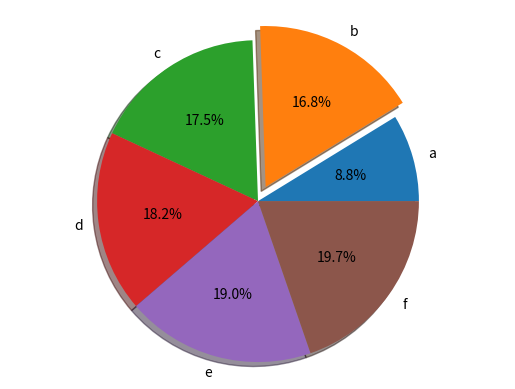

Here is the Python script that generated this plot:
import matplotlib.pyplot as plt 
labels= 'a', 'b', 'c', 'd', 'e', 'f'
sizes = [12,23,24,25,26,27]
explode = (0,0.1,0,0,0,0)


plt.figure()
plt.pie(sizes,labels=labels,explode=explode,autopct='%1.1f%%',shadow=True)
plt.axis('equal')
plt.show()